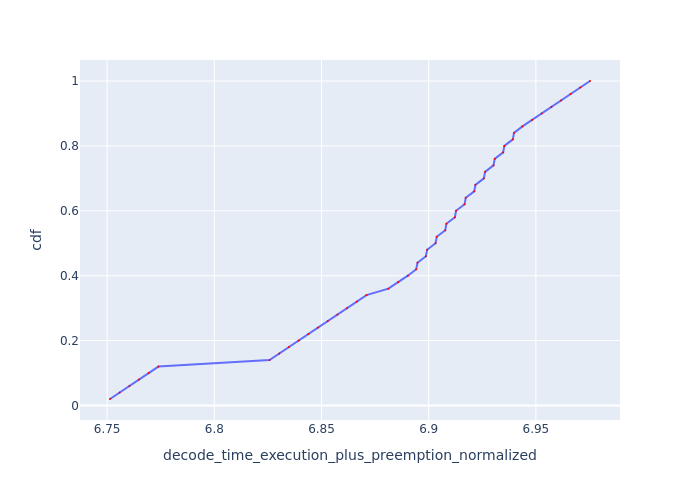

The table this chart was drawn from, first rows:
Request Id, decode_time_execution_plus_preemption_no…, cdf
0_49, 6.751, 0.02
0_48, 6.756, 0.04
0_47, 6.76, 0.06
0_46, 6.765, 0.08
0_45, 6.769, 0.1
0_44, 6.774, 0.12
0_43, 6.826, 0.14
0_42, 6.83, 0.16
0_41, 6.835, 0.18
0_40, 6.839, 0.2
0_39, 6.844, 0.22
0_38, 6.848, 0.24
0_37, 6.853, 0.26
0_36, 6.857, 0.28
0_35, 6.862, 0.3
0_34, 6.866, 0.32
0_33, 6.871, 0.34
0_32, 6.881, 0.36
0_31, 6.886, 0.38
0_30, 6.89, 0.4
0_18, 6.894, 0.42
0_29, 6.895, 0.44
0_17, 6.899, 0.46
0_28, 6.899, 0.48
0_16, 6.903, 0.5
0_27, 6.904, 0.52
0_15, 6.908, 0.54
0_26, 6.908, 0.56
0_14, 6.912, 0.58
0_25, 6.913, 0.6
0_13, 6.917, 0.62
0_24, 6.917, 0.64
0_12, 6.921, 0.66
0_23, 6.922, 0.68
0_11, 6.926, 0.7
0_22, 6.926, 0.72
0_10, 6.93, 0.74
0_21, 6.931, 0.76
0_9, 6.935, 0.78
0_20, 6.935, 0.8
0_8, 6.939, 0.82
0_19, 6.94, 0.84
0_7, 6.944, 0.86
0_6, 6.948, 0.88
0_5, 6.953, 0.9
0_4, 6.957, 0.92
0_3, 6.962, 0.94
0_2, 6.966, 0.96
0_1, 6.971, 0.98
0_0, 6.975, 1.0
